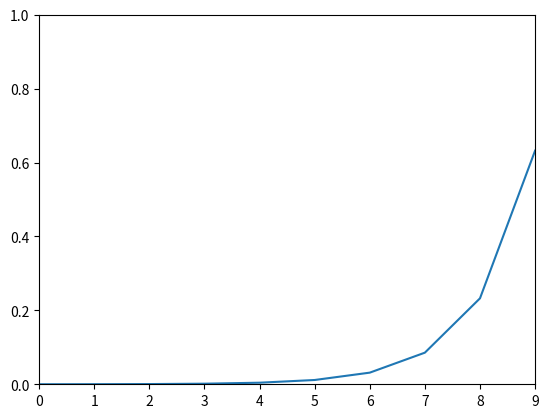

Reproduce this figure in Python.
import numpy as np
import matplotlib.pyplot as plt

x_i = np.arange(10)
softmax = np.exp(x_i)/np.sum(np.exp(x_i))

plt.plot(softmax)
plt.xlim(0, 9)
plt.ylim(0, 1.0)
plt.show()